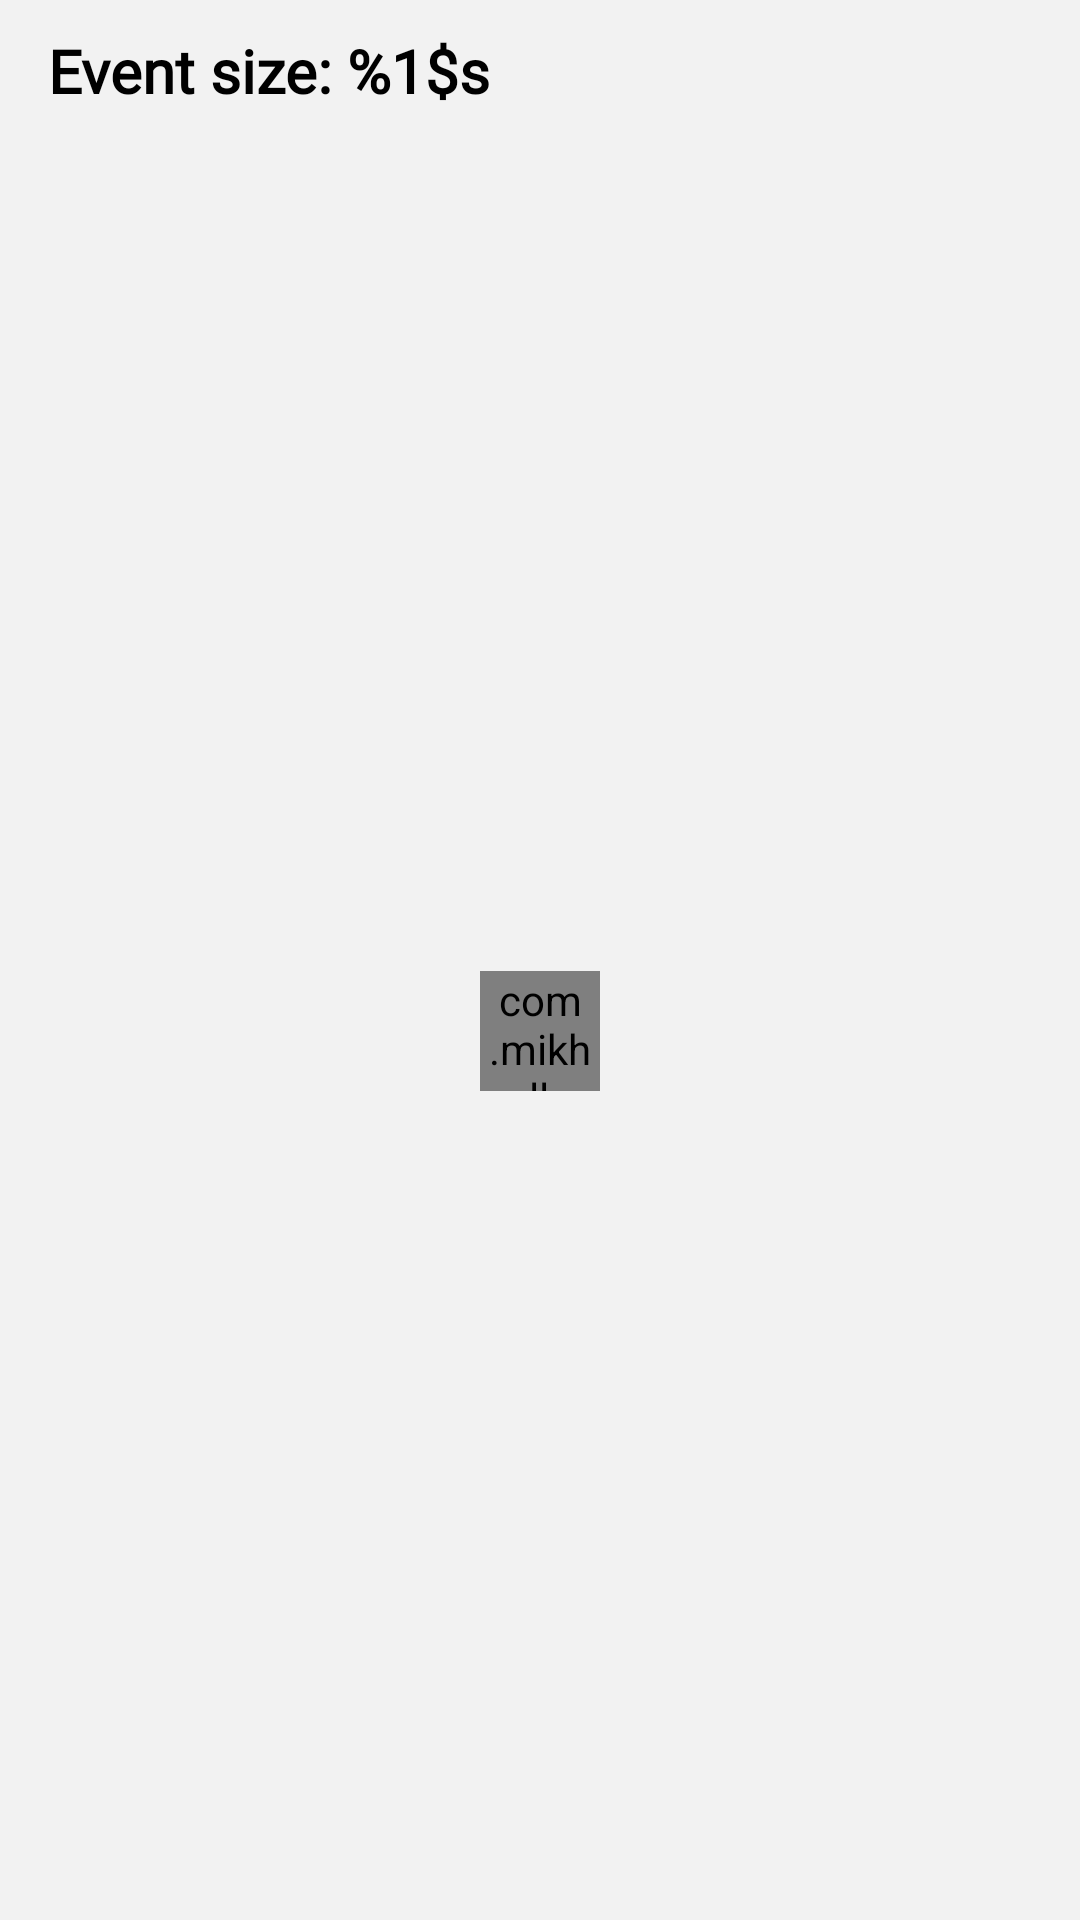

Reconstruct the res/layout file that produces this screen, plus the resources it refers to.
<!-- AndroidManifest.xml: application theme Theme.Androidtaskaliftech -->
<!-- res/layout/fragment_event_list.xml -->
<?xml version="1.0" encoding="utf-8"?>
<androidx.constraintlayout.widget.ConstraintLayout xmlns:android="http://schemas.android.com/apk/res/android"
    xmlns:app="http://schemas.android.com/apk/res-auto"
    xmlns:tools="http://schemas.android.com/tools"
    android:layout_width="match_parent"
    android:layout_height="match_parent"
    android:background="?attr/layout_background"
    tools:context=".presentation.event_list.EventListFragment">

    <TextView
        android:id="@+id/event_count_t"
        android:layout_width="match_parent"
        android:layout_height="wrap_content"
        android:layout_marginStart="16dp"
        android:layout_marginTop="10dp"
        android:layout_marginEnd="16dp"
        android:fontFamily="@font/poppins_regular"
        android:text="@string/your_event_count"
        android:textColor="?attr/primary_text_color"
        android:textSize="20sp"
        android:textStyle="bold"
        app:layout_constraintTop_toTopOf="parent" />

    <androidx.recyclerview.widget.RecyclerView
        android:id="@+id/recyclerview"
        android:layout_width="match_parent"
        android:layout_height="0dp"
        android:layout_marginTop="10dp"
        android:orientation="vertical"
        android:scrollbars="vertical"
        app:layoutManager="androidx.recyclerview.widget.LinearLayoutManager"
        app:layout_constraintBottom_toBottomOf="parent"
        app:layout_constraintTop_toBottomOf="@id/event_count_t" />

    <com.mikhaellopez.circularprogressbar.CircularProgressBar
        android:id="@+id/progress_bar"
        style="@style/SimpleIndeterminateProgressBar"
        android:layout_width="40dp"
        android:layout_height="40dp"
        app:layout_constraintBottom_toBottomOf="@id/recyclerview"
        app:layout_constraintEnd_toEndOf="@id/recyclerview"
        app:layout_constraintStart_toStartOf="@id/recyclerview"
        app:layout_constraintTop_toTopOf="@id/recyclerview" />

    <TextView
        android:id="@+id/error_t"
        android:layout_width="match_parent"
        android:layout_height="wrap_content"
        android:layout_marginStart="30dp"
        android:layout_marginEnd="30dp"
        android:layout_marginBottom="16dp"
        android:fontFamily="@font/poppins_regular"
        android:textAlignment="center"
        android:textColor="?attr/error_text_color"
        android:textSize="14sp"
        android:visibility="invisible"
        app:layout_constraintBottom_toTopOf="@id/retry_b"
        app:layout_constraintTop_toTopOf="parent"
        app:layout_constraintVertical_chainStyle="packed"
        tools:text="error"
        tools:visibility="visible" />

    <com.google.android.material.button.MaterialButton
        android:id="@+id/retry_b"
        style="@style/SimpleMaterialCard"
        android:layout_width="wrap_content"
        android:layout_height="wrap_content"
        android:text="@string/retry"
        android:visibility="invisible"
        app:layout_constraintBottom_toBottomOf="parent"
        app:layout_constraintEnd_toEndOf="parent"
        app:layout_constraintStart_toStartOf="parent"
        app:layout_constraintTop_toBottomOf="@id/error_t"
        tools:visibility="visible" />
</androidx.constraintlayout.widget.ConstraintLayout>
<!-- resources referenced by this layout -->
<resources>
  <string name="retry">Retry</string>
  <string name="your_event_count">Event size: %1$s</string>
  <style name="SimpleIndeterminateProgressBar">
          <item name="cpb_background_progressbar_color">?attr/background_progress_color</item>
          <item name="cpb_background_progressbar_width">1dp</item>
          <item name="cpb_indeterminate_mode">true</item>
          <item name="cpb_progress_direction">to_right</item>
          <item name="cpb_progressbar_color">?attr/colorPrimary</item>
          <item name="cpb_progressbar_width">2dp</item>
          <item name="cpb_round_border">true</item>
      </style>
  <style name="SimpleMaterialCard">
          <item name="cardCornerRadius">10dp</item>
          <item name="rippleColor">?attr/primary_ripple_color</item>
          <item name="cardBackgroundColor">?attr/card_color</item>
          <item name="cardElevation">2dp</item>
      </style>
  <style name="Theme.Androidtaskaliftech" parent="Theme.MaterialComponents.Light.NoActionBar">
          <item name="colorPrimary">@color/blue</item>
          <item name="colorPrimaryVariant">@color/blue_700</item>
          <item name="colorOnPrimary">@color/white</item>
          <item name="colorSecondary">@color/blue_200</item>
          <item name="colorSecondaryVariant">@color/blue_700</item>
          <item name="colorOnSecondary">@color/black</item>
  
          <item name="android:statusBarColor" tools:targetApi="l">?attr/colorPrimaryVariant</item>
          <item name="android:forceDarkAllowed" tools:targetApi="q">false</item>
  
          <item name="layout_background">@color/super_light_white</item>
          <item name="card_color">@color/white</item>
          <item name="primary_text_color">@color/black</item>
          <item name="error_text_color">@color/red</item>
          <item name="button_text_color">@color/white</item>
          <item name="primary_ripple_color">@color/black_ripple</item>
          <item name="background_progress_color">@color/blue_ripple</item>
      </style>
  <color name="blue">#00acee</color>
  <color name="blue_700">#007dbb</color>
  <color name="white">#FFFFFFFF</color>
  <color name="blue_200">#66deff</color>
  <color name="black">#FF000000</color>
  <color name="super_light_white">#F2F2F2</color>
  <color name="red">#E74C3C</color>
  <color name="black_ripple">#30000000</color>
  <color name="blue_ripple">#3000acee</color>
</resources>
